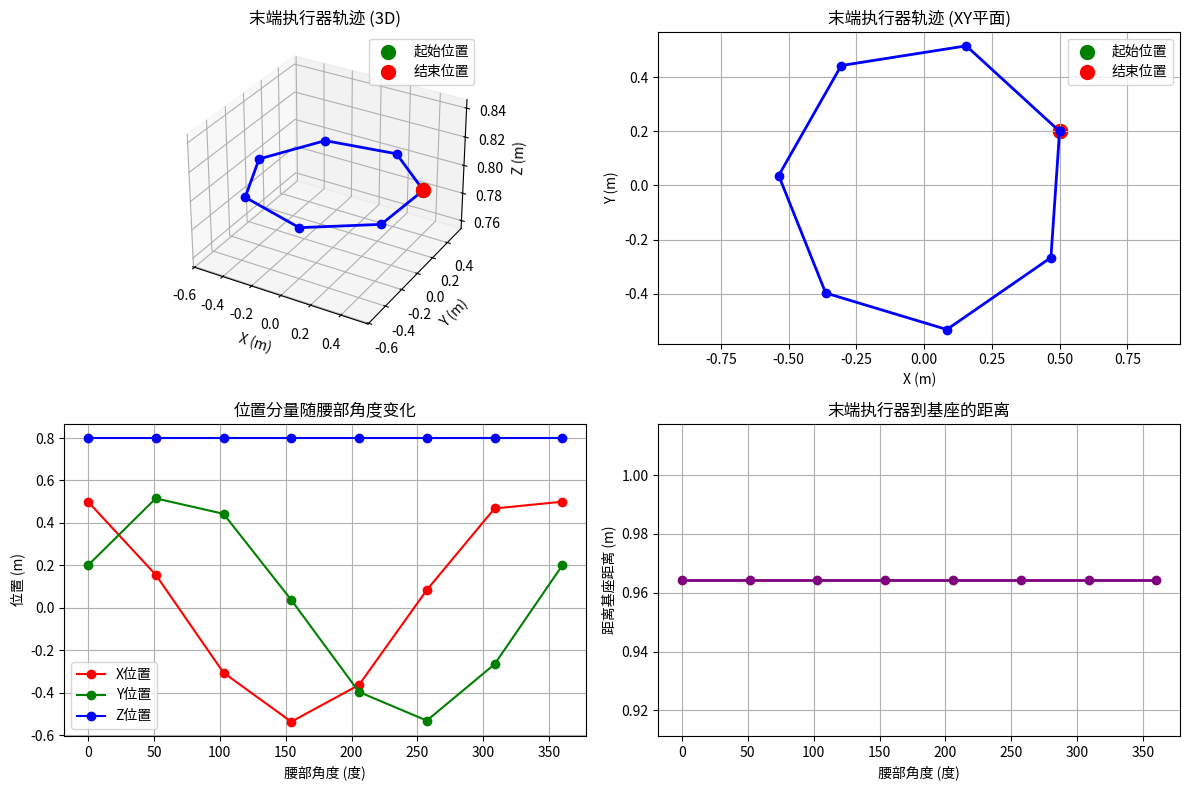

Source code (Python):
#!/usr/bin/env python3
"""
腰部转动对末端位置影响示例
演示如何让末端位置跟着腰部转动
"""

import numpy as np
import matplotlib.pyplot as plt
from scipy.spatial.transform import Rotation as R

def demonstrate_waist_rotation_effect():
    """
    演示腰部转动对末端位置的影响
    """
    print("=" * 70)
    print("腰部转动对末端位置影响演示")
    print("=" * 70)
    
    # 模拟末端执行器在局部坐标系中的位置
    local_pos = np.array([0.5, 0.2, 0.8])  # 末端执行器位置
    local_quat = np.array([1.0, 0.0, 0.0, 0.0])  # 末端执行器姿态
    
    # 模拟基座位置和姿态
    base_pos = np.array([0.0, 0.0, 0.0])
    base_quat = np.array([1.0, 0.0, 0.0, 0.0])  # 基座姿态
    
    # 不同的腰部角度
    waist_angles = np.linspace(0, 2*np.pi, 8)
    
    print("腰部角度变化对末端位置的影响：")
    print("腰部角度(度) | 末端X位置 | 末端Y位置 | 末端Z位置")
    print("-" * 50)
    
    positions = []
    
    for waist_angle in waist_angles:
        # 创建腰部转动的四元数 (绕Z轴旋转)
        waist_quat = np.array([
            np.cos(waist_angle / 2),  # w
            0,                        # x
            0,                        # y
            np.sin(waist_angle / 2)   # z
        ])
        
        # 组合基座和腰部的旋转
        base_rot = R.from_quat([base_quat[1], base_quat[2], base_quat[3], base_quat[0]])
        waist_rot = R.from_quat([waist_quat[1], waist_quat[2], waist_quat[3], waist_quat[0]])
        combined_rot = base_rot * waist_rot
        
        # 计算全局位置
        global_pos = base_pos + combined_rot.apply(local_pos)
        positions.append(global_pos)
        
        print(f"{np.degrees(waist_angle):8.1f}° | {global_pos[0]:8.3f} | {global_pos[1]:8.3f} | {global_pos[2]:8.3f}")
    
    # 可视化
    positions = np.array(positions)
    
    fig = plt.figure(figsize=(12, 8))
    
    # 3D轨迹图
    ax1 = fig.add_subplot(221, projection='3d')
    ax1.plot(positions[:, 0], positions[:, 1], positions[:, 2], 'b-o', linewidth=2, markersize=6)
    ax1.scatter(positions[0, 0], positions[0, 1], positions[0, 2], color='green', s=100, label='起始位置')
    ax1.scatter(positions[-1, 0], positions[-1, 1], positions[-1, 2], color='red', s=100, label='结束位置')
    ax1.set_xlabel('X (m)')
    ax1.set_ylabel('Y (m)')
    ax1.set_zlabel('Z (m)')
    ax1.set_title('末端执行器轨迹 (3D)')
    ax1.legend()
    ax1.grid(True)
    
    # XY平面投影
    ax2 = fig.add_subplot(222)
    ax2.plot(positions[:, 0], positions[:, 1], 'b-o', linewidth=2, markersize=6)
    ax2.scatter(positions[0, 0], positions[0, 1], color='green', s=100, label='起始位置')
    ax2.scatter(positions[-1, 0], positions[-1, 1], color='red', s=100, label='结束位置')
    ax2.set_xlabel('X (m)')
    ax2.set_ylabel('Y (m)')
    ax2.set_title('末端执行器轨迹 (XY平面)')
    ax2.legend()
    ax2.grid(True)
    ax2.axis('equal')
    
    # 位置分量随时间变化
    ax3 = fig.add_subplot(223)
    ax3.plot(np.degrees(waist_angles), positions[:, 0], 'r-o', label='X位置')
    ax3.plot(np.degrees(waist_angles), positions[:, 1], 'g-o', label='Y位置')
    ax3.plot(np.degrees(waist_angles), positions[:, 2], 'b-o', label='Z位置')
    ax3.set_xlabel('腰部角度 (度)')
    ax3.set_ylabel('位置 (m)')
    ax3.set_title('位置分量随腰部角度变化')
    ax3.legend()
    ax3.grid(True)
    
    # 距离基座的距离
    distances = np.linalg.norm(positions - base_pos, axis=1)
    ax4 = fig.add_subplot(224)
    ax4.plot(np.degrees(waist_angles), distances, 'purple', linewidth=2, marker='o')
    ax4.set_xlabel('腰部角度 (度)')
    ax4.set_ylabel('距离基座距离 (m)')
    ax4.set_title('末端执行器到基座的距离')
    ax4.grid(True)
    
    plt.tight_layout()
    plt.savefig('waist_rotation_effect.png', dpi=300, bbox_inches='tight')
    plt.show()
    
    print(f"\n轨迹分析：")
    print(f"起始位置: ({positions[0, 0]:.3f}, {positions[0, 1]:.3f}, {positions[0, 2]:.3f})")
    print(f"结束位置: ({positions[-1, 0]:.3f}, {positions[-1, 1]:.3f}, {positions[-1, 2]:.3f})")
    print(f"轨迹半径: {np.linalg.norm(positions[0, :2]):.3f} m")
    print(f"Z坐标变化: {positions[-1, 2] - positions[0, 2]:.3f} m")

def demonstrate_coordinate_transformation():
    """
    演示坐标系转换的数学原理
    """
    print("\n" + "=" * 70)
    print("坐标系转换数学原理")
    print("=" * 70)
    
    # 局部坐标系中的点
    local_point = np.array([1.0, 0.0, 0.0])
    print(f"局部坐标系中的点: {local_point}")
    
    # 腰部转动角度
    waist_angle = np.pi / 4  # 45度
    print(f"腰部转动角度: {np.degrees(waist_angle):.1f}°")
    
    # 方法1: 使用四元数
    waist_quat = np.array([
        np.cos(waist_angle / 2),  # w
        0,                        # x
        0,                        # y
        np.sin(waist_angle / 2)   # z
    ])
    
    # 转换为旋转矩阵
    rot_quat = R.from_quat([waist_quat[1], waist_quat[2], waist_quat[3], waist_quat[0]])
    rotation_matrix = rot_quat.as_matrix()
    
    # 应用旋转
    rotated_point_quat = rotation_matrix @ local_point
    
    # 方法2: 直接使用旋转矩阵
    rotation_matrix_direct = np.array([
        [np.cos(waist_angle), -np.sin(waist_angle), 0],
        [np.sin(waist_angle),  np.cos(waist_angle), 0],
        [0,                     0,                   1]
    ])
    
    rotated_point_direct = rotation_matrix_direct @ local_point
    
    print(f"\n旋转矩阵 (四元数方法):")
    print(rotation_matrix)
    print(f"\n旋转矩阵 (直接方法):")
    print(rotation_matrix_direct)
    
    print(f"\n旋转后的点 (四元数方法): {rotated_point_quat}")
    print(f"旋转后的点 (直接方法): {rotated_point_direct}")
    print(f"两种方法结果一致: {np.allclose(rotated_point_quat, rotated_point_direct)}")

def demonstrate_implementation_details():
    """
    演示实现细节
    """
    print("\n" + "=" * 70)
    print("实现细节说明")
    print("=" * 70)
    
    print("1. 修改的方法：")
    print("   - _local_to_global(): 局部到全局坐标系转换")
    print("   - _global_to_local(): 全局到局部坐标系转换")
    print("   - query_site_pos_and_quat_B(): 查询末端位置和姿态")
    print("   - query_site_xvalp_xvalr_B(): 查询末端速度")
    print("   - get_obs(): 获取观测数据")
    
    print("\n2. 关键参数：")
    print("   - waist_angle: 腰部关节角度 (弧度)")
    print("   - 绕Z轴旋转: 符合腰部yaw关节的运动")
    print("   - 四元数表示: 避免万向锁问题")
    
    print("\n3. 数学原理：")
    print("   - 组合旋转: R_combined = R_base * R_waist")
    print("   - 位置转换: pos_global = pos_base + R_combined * pos_local")
    print("   - 姿态转换: quat_global = R_combined * quat_local")
    
    print("\n4. 优势：")
    print("   - 末端位置自动跟随腰部转动")
    print("   - 保持相对位置关系")
    print("   - 支持连续转动")
    print("   - 数学上正确且稳定")

if __name__ == "__main__":
    demonstrate_waist_rotation_effect()
    demonstrate_coordinate_transformation()
    demonstrate_implementation_details()
    
    print("\n" + "=" * 70)
    print("总结")
    print("=" * 70)
    print("通过修改坐标系转换方法，现在末端执行器的位置计算会考虑腰部关节的转动。")
    print("这意味着当腰部转动时，末端执行器在全局坐标系中的位置会相应地发生变化，")
    print("但在局部坐标系中保持相对稳定的位置关系。")
    print("=" * 70)
